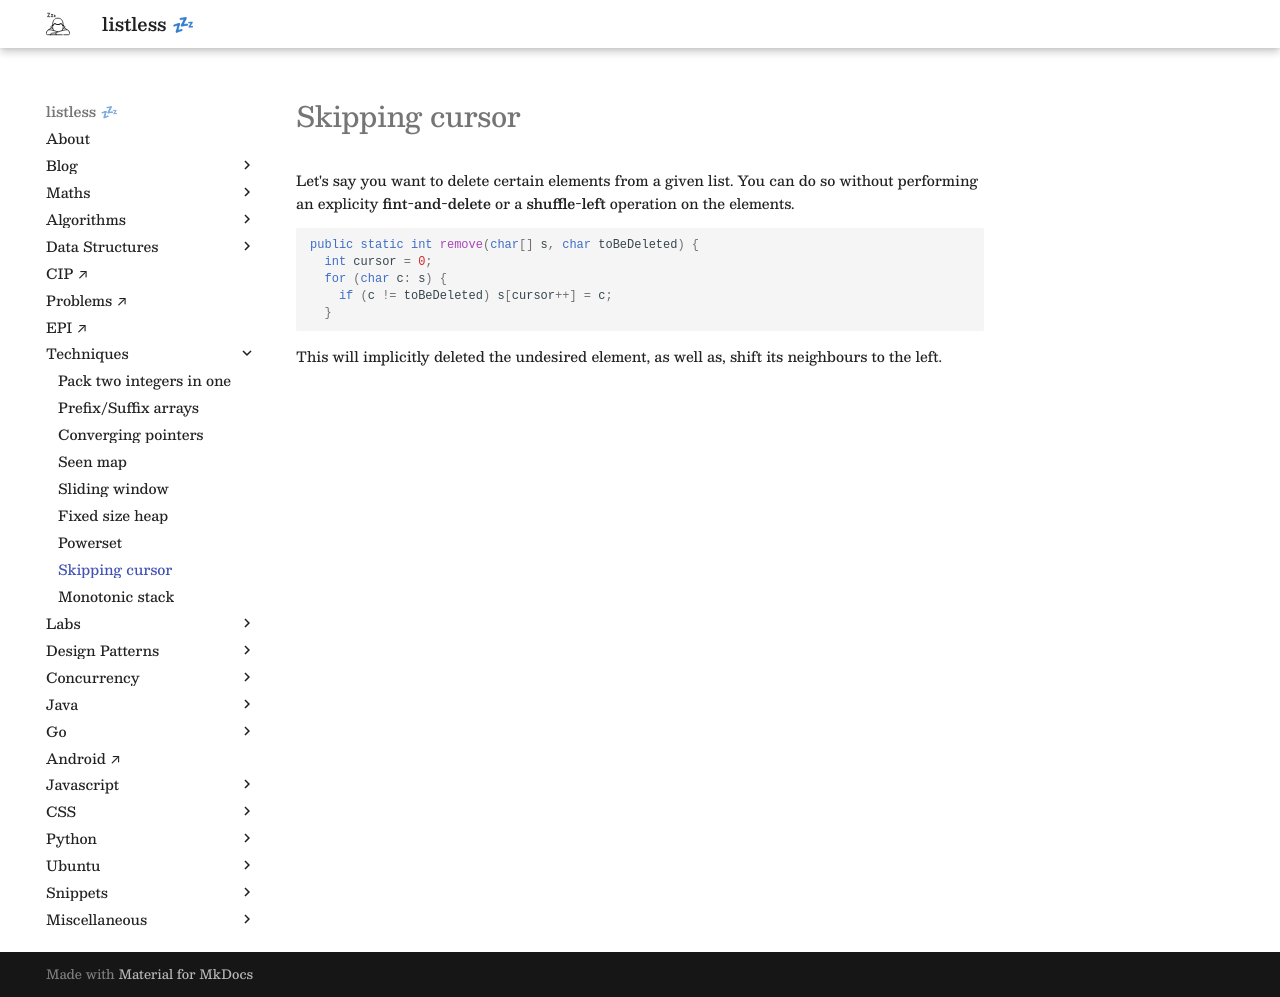

repository: anurag-inias/anurag-inias.github.io · page: techniques/008-skipping-cursor/index.html · generator: mkdocs

# Skipping cursor

Let's say you want to delete certain elements from a given list. You can do so without performing an explicity **fint-and-delete** or a **shuffle-left** operation on the elements.

```java
public static int remove(char[] s, char toBeDeleted) {
  int cursor = 0;
  for (char c: s) {
    if (c != toBeDeleted) s[cursor++] = c;
  }
```

This will implicitly deleted the undesired element, as well as, shift its neighbours to the left.
